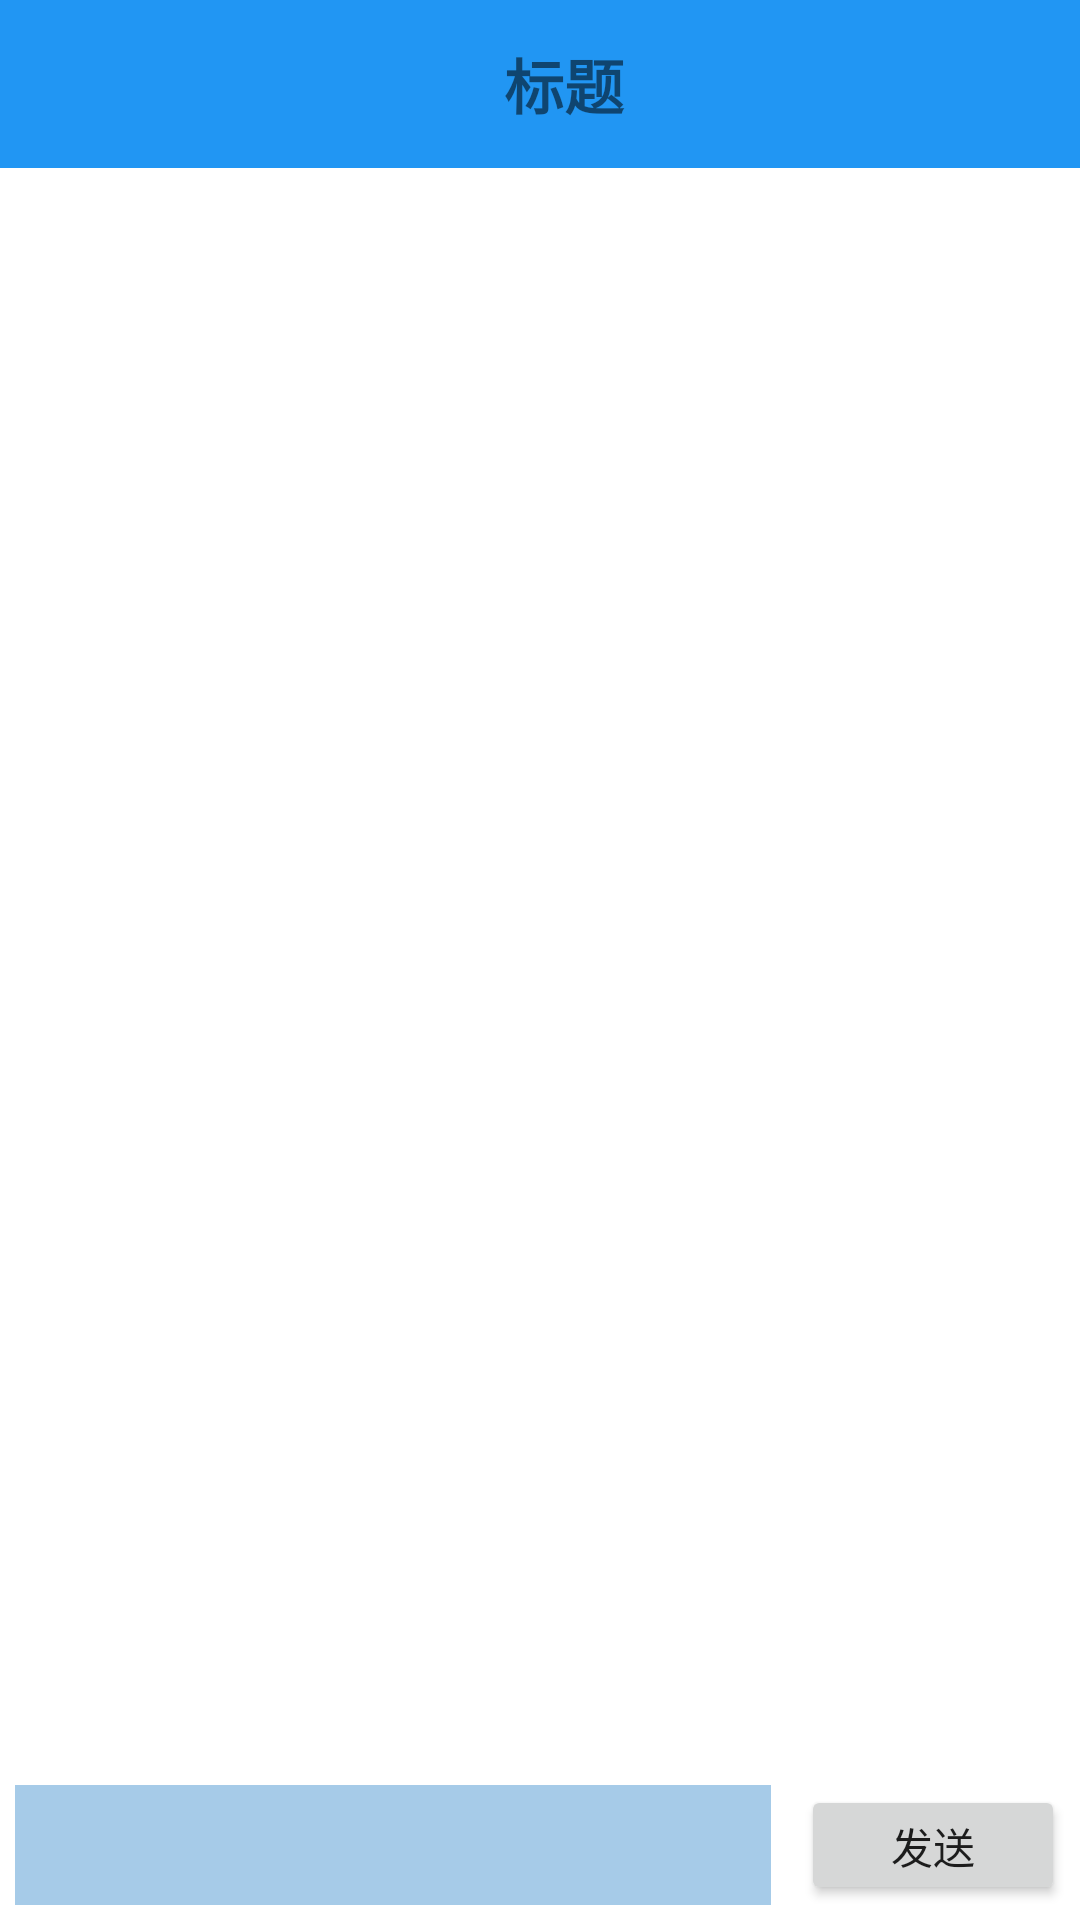

The Android layout XML behind this screen, and the referenced resources:
<!-- AndroidManifest.xml: application theme Theme.MyTestDemo -->
<!-- res/layout/activity_chat_all.xml -->
<?xml version="1.0" encoding="utf-8"?>
<LinearLayout xmlns:android="http://schemas.android.com/apk/res/android"
    xmlns:tools="http://schemas.android.com/tools"
    android:layout_width="match_parent"
    android:orientation="vertical"
    android:layout_height="match_parent"
    tools:context="com.qj315.QiJiu315.ui.activity.ChatAllActivity">
    <Toolbar
        android:layout_width="match_parent"
        android:layout_height="wrap_content"
        android:background="#2196F3"
        android:textAlignment="center">

        <TextView
            android:id="@+id/chat_title"
            android:layout_width="match_parent"
            android:layout_height="match_parent"
            android:text="标题"
            android:textAlignment="center"
            android:textAllCaps="true"
            android:textSize="20sp"
            android:textStyle="bold" />

    </Toolbar>
    <TextView
        android:layout_width="wrap_content"
        android:layout_gravity="center"
        android:id="@+id/connect_msg"
        android:layout_height="wrap_content"/>
    <LinearLayout
        android:layout_width="match_parent"
        android:layout_height="0dp"
        android:gravity="top"
        android:orientation="vertical"
        android:layout_weight="1"
        tools:ignore="UselessParent">
        <ListView
            android:id="@+id/list_view"
            android:layout_width="match_parent"
            android:stackFromBottom="true"
            android:transcriptMode="alwaysScroll"
            android:layout_height="match_parent">

        </ListView>

    </LinearLayout>
    <LinearLayout

        android:layout_height="50dp"
        android:orientation="horizontal"
        android:layout_width="match_parent"
        android:padding="5dp">
        <EditText
            android:id="@+id/chat_input"
            android:layout_width="0dp"
            android:layout_weight="1"
            android:background="#A6CBE8"
            android:layout_height="match_parent"
            android:autofillHints=""
            android:inputType="text"
            tools:ignore="LabelFor" />
        <Button
            android:id="@+id/btn_send"
            android:text="发送"
            android:layout_marginStart="10dp"
            android:layout_width="wrap_content"
            android:layout_height="match_parent"
            />
    </LinearLayout>
</LinearLayout>
<!-- resources referenced by this layout -->
<resources>
  <style name="Theme.MyTestDemo" parent="Theme.MaterialComponents.DayNight.DarkActionBar">
          
          <item name="colorPrimary">#2196F3</item>
          <item name="colorPrimaryVariant">@color/teal_200</item>
          <item name="colorOnPrimary">@color/white</item>
          
          <item name="colorSecondary">@color/teal_200</item>
          <item name="colorSecondaryVariant">@color/teal_700</item>
          <item name="colorOnSecondary">@color/black</item>
          
          <item name="android:statusBarColor" tools:targetApi="l">?attr/colorPrimaryVariant</item>
          
      </style>
  <!-- not gathered from this repository: default colours our renderer supplied (Android Studio template values) -->
  <color name="teal_200">#FF03DAC5</color>
  <color name="teal_700">#FF018786</color>
  <color name="black">#FF000000</color>
  <color name="white">#FFFFFFFF</color>
</resources>
